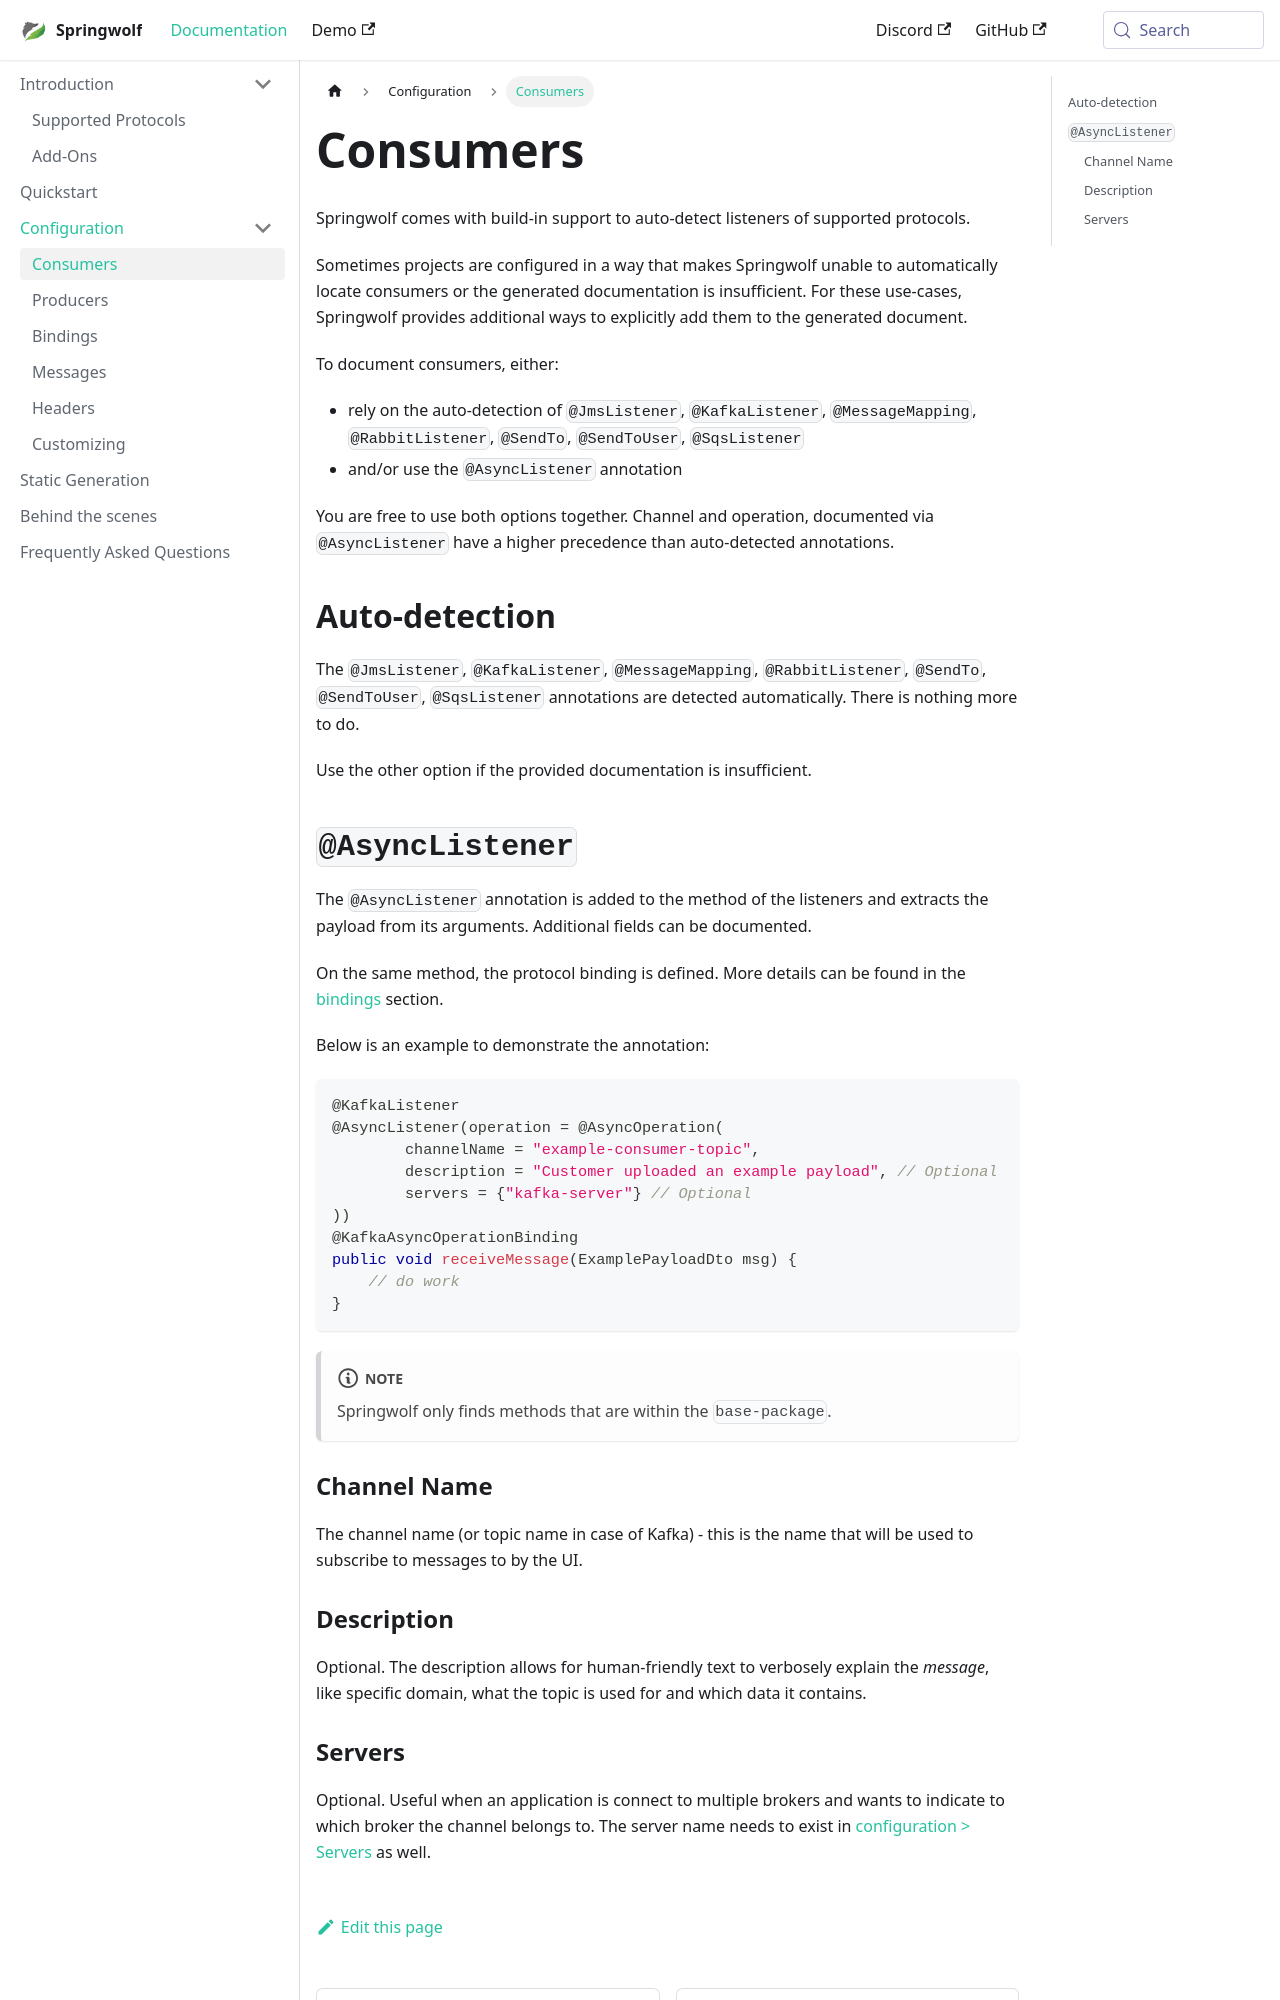

repository: springwolf/springwolf.github.io · page: docs/configuration/documenting-consumers/index.html · generator: docusaurus

---
sidebar_position: 60
---

# Consumers

Springwolf comes with build-in support to auto-detect listeners of supported protocols.

Sometimes projects are configured in a way that makes Springwolf unable to automatically locate consumers or the generated documentation is insufficient.
For these use-cases, Springwolf provides additional ways to explicitly add them to the generated document.

To document consumers, either:

- rely on the auto-detection of `@JmsListener`, `@KafkaListener`, `@MessageMapping`, `@RabbitListener`, `@SendTo`, `@SendToUser`, `@SqsListener`
- and/or use the `@AsyncListener` annotation

You are free to use both options together. Channel and operation, documented via `@AsyncListener` have a higher precedence than auto-detected annotations.

## Auto-detection

The `@JmsListener`, `@KafkaListener`, `@MessageMapping`, `@RabbitListener`, `@SendTo`, `@SendToUser`, `@SqsListener` annotations are detected automatically.
There is nothing more to do.

Use the other option if the provided documentation is insufficient.

## `@AsyncListener`

The `@AsyncListener` annotation is added to the method of the listeners and extracts the payload from its arguments.
Additional fields can be documented.

On the same method, the protocol binding is defined. More details can be found in the [bindings](documenting-bindings.md) section.

Below is an example to demonstrate the annotation:

```java
@KafkaListener
@AsyncListener(operation = @AsyncOperation(
        channelName = "example-consumer-topic",
        description = "Customer uploaded an example payload", // Optional
        servers = {"kafka-server"} // Optional
))
@KafkaAsyncOperationBinding
public void receiveMessage(ExamplePayloadDto msg) {
    // do work
}
```

:::note
Springwolf only finds methods that are within the `base-package`.
:::

### Channel Name

The channel name (or topic name in case of Kafka) - this is the name that will be used to subscribe to messages to by the UI.

### Description

Optional. The description allows for human-friendly text to verbosely explain the _message_, like specific domain, what the topic is used for and which data it contains.
